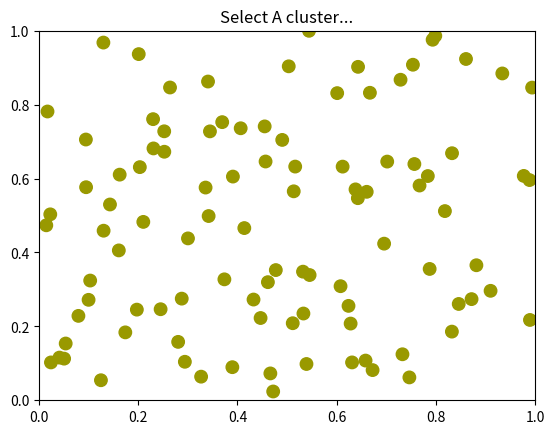

Recreate this plot in Python.
import numpy as np

import matplotlib.pyplot as plt
from matplotlib.widgets import LassoSelector
from matplotlib.path import Path

class SelectFromCollection:

    def __init__(self, ax, collection, is_first_cluster):
        self.canvas = ax.figure.canvas
        self.collection = collection
        self.is_first_cluster = is_first_cluster

        self.xys = collection.get_offsets()
        self.Npts = len(self.xys)

        self.fc = collection.get_facecolors()
        self.colors = np.array([[0.6, 0.6, 0, 1], [0.7, 0.4, 1, 1], [0, 0.8, 0.8, 1]])
        self.fc = np.tile(self.fc, (self.Npts, 1))

        self.fc[:] = self.colors[0]
        self.collection.set_facecolors(self.fc)

        self.lasso = None
        self.ind = []

    def activate(self):
        self.lasso = LassoSelector(ax, onselect=self.onselect)

    def onselect(self, verts):
        path = Path(verts)
        self.ind = np.nonzero(path.contains_points(self.xys))[0]
        if self.is_first_cluster:
            print('Is first cluster? {}'.format(self.is_first_cluster))
            self.fc[:] = self.colors[0]
            self.fc[self.ind] = self.colors[1]
        else:
            print('Is first cluster? {}'.format(self.is_first_cluster))
            for i, pt in enumerate(self.fc):
                if (pt==self.colors[2]).all():
                    self.fc[i] = self.colors[0]
            self.fc[self.ind] = self.colors[2]
        self.collection.set_facecolors(self.fc)
        self.canvas.draw_idle()

    def disconnect(self, next_selector=None):
        self.lasso.disconnect_events()
        self.canvas.draw_idle()
        if next_selector:
            next_selector.activate()
            next_selector.fc = self.fc
            print(next_selector.fc.size)
            print(next_selector.fc[0])

if __name__ == '__main__':

    data = np.random.rand(100, 2)

    subplot_kw = dict(xlim=(0, 1), ylim=(0, 1), autoscale_on=False)
    fig, ax = plt.subplots(subplot_kw=subplot_kw)

    pts = ax.scatter(data[:, 0], data[:, 1], s=80)
    selector1 = SelectFromCollection(ax, pts, True)
    selector2 = SelectFromCollection(ax, pts, False)

    selector1.activate()

    def accept(event):
        if event.key == "a":
            print("Selected A cluster:")
            print(selector1.xys[selector1.ind])
            selector1.disconnect(selector2)
            ax.set_title("Select B cluster...")
            fig.canvas.draw()
        elif event.key == "b":
            print("Selected B cluster:")
            print(selector2.xys[selector2.ind])
            selector2.disconnect()
            ax.set_title("Selected 2 clusters!")
            fig.canvas.draw()
        elif event.key == "enter":
            print("Finished.")
            ax.set_title("")
            fig.canvas.draw()
        elif event.key == "x":
            plt.close("all")

    fig.canvas.mpl_connect("key_press_event", accept)
    ax.set_title("Select A cluster...")

    plt.show()
